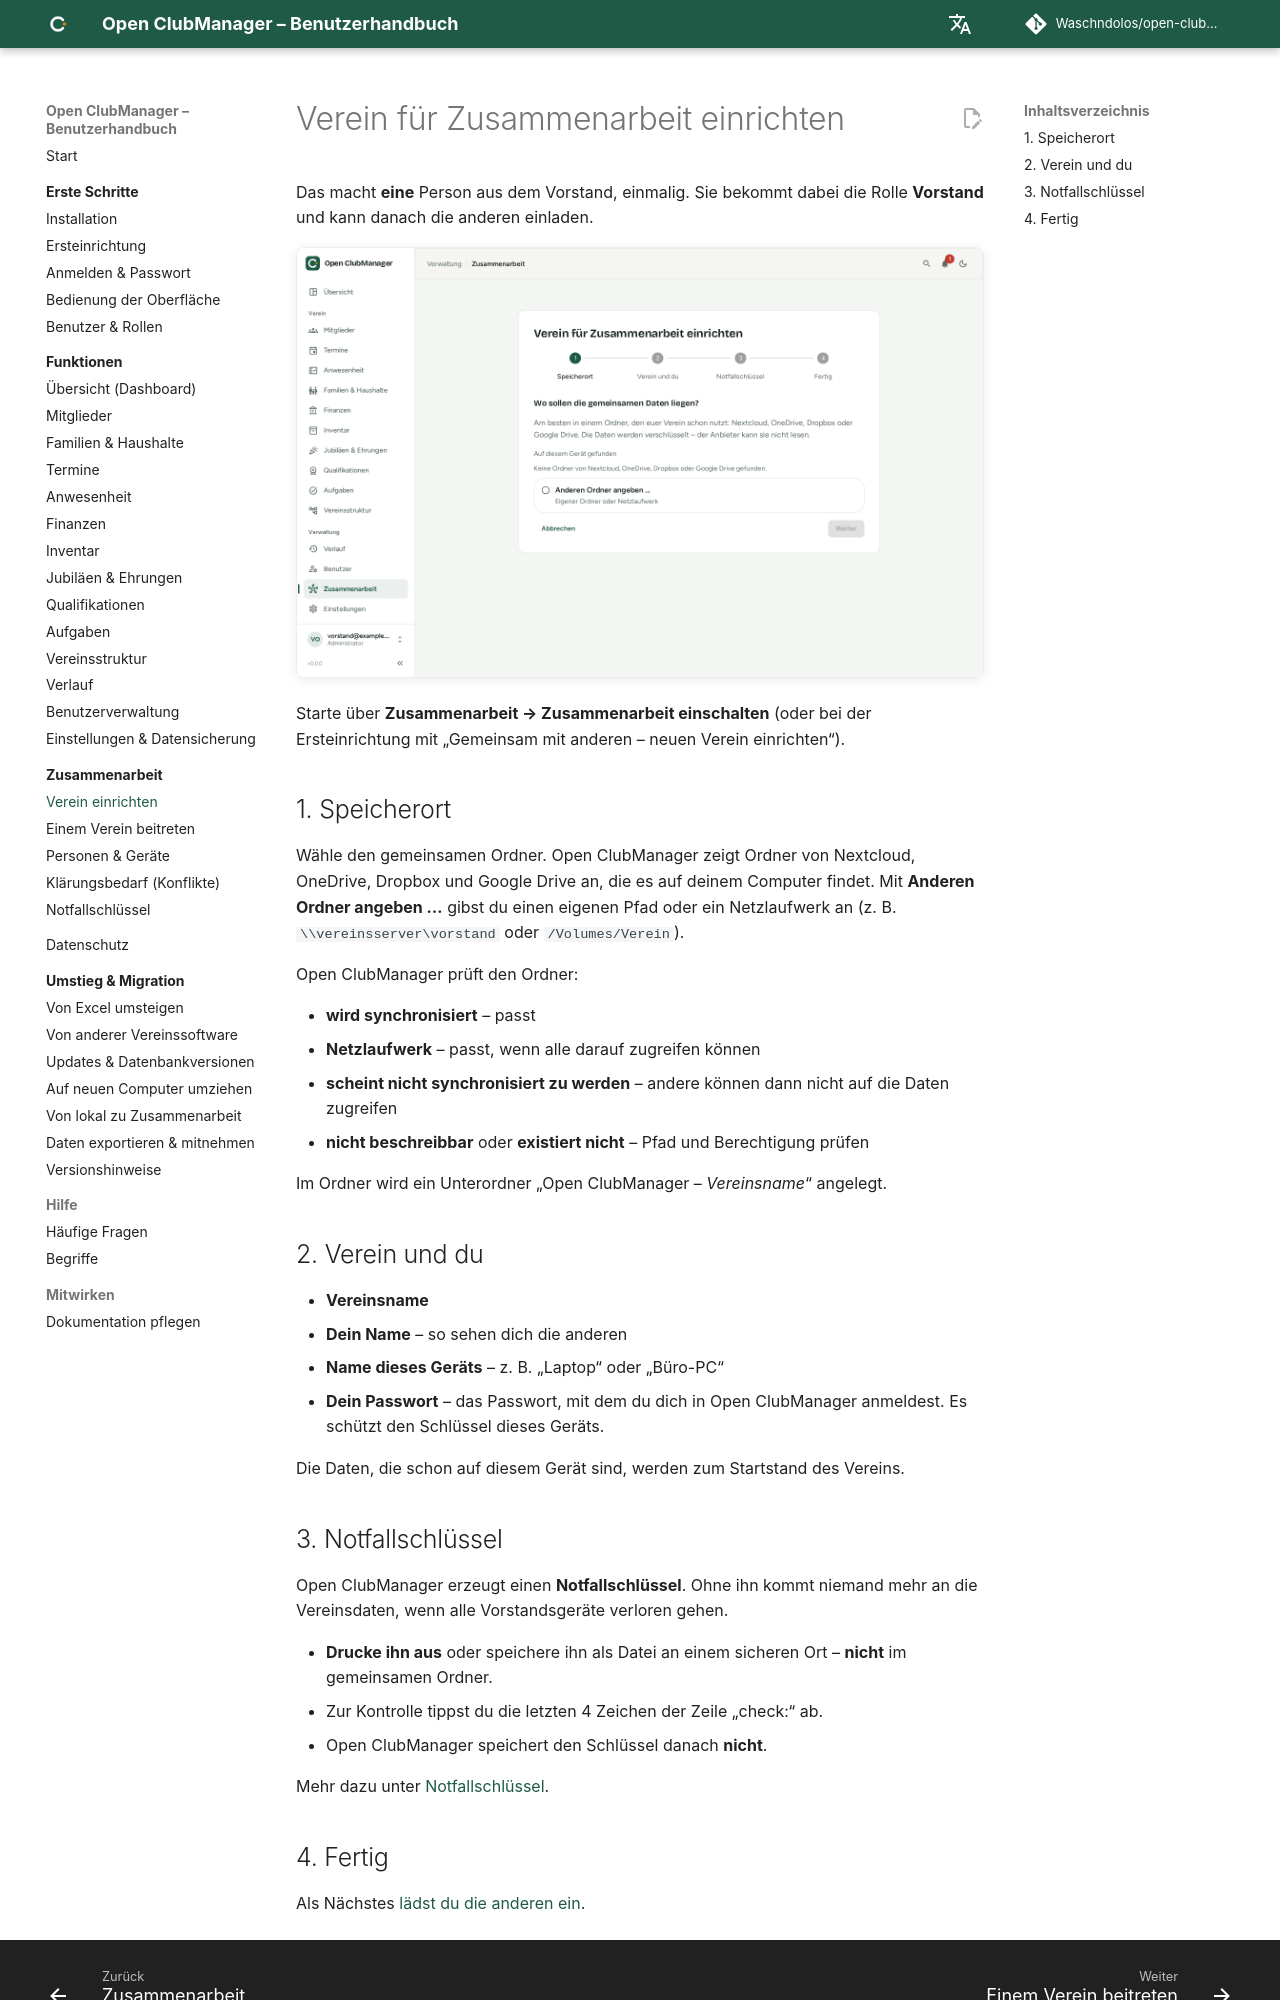

repository: Waschndolos/open-clubmanager · page: zusammenarbeit/einrichten/index.html · generator: mkdocs

---
routes:
  - /collaboration/create
---

# Verein für Zusammenarbeit einrichten

Das macht **eine** Person aus dem Vorstand, einmalig. Sie bekommt dabei die Rolle **Vorstand** und kann danach die anderen einladen.

![Verein einrichten](../assets/screenshots/collaboration-create.png){ .screenshot }

Starte über **Zusammenarbeit → Zusammenarbeit einschalten** (oder bei der Ersteinrichtung mit „Gemeinsam mit anderen – neuen Verein einrichten“).

## 1. Speicherort

Wähle den gemeinsamen Ordner. Open ClubManager zeigt Ordner von Nextcloud, OneDrive, Dropbox und Google Drive an, die es auf deinem Computer findet. Mit **Anderen Ordner angeben …** gibst du einen eigenen Pfad oder ein Netzlaufwerk an (z. B. `\\vereinsserver\vorstand` oder `/Volumes/Verein`).

Open ClubManager prüft den Ordner:

- **wird synchronisiert** – passt
- **Netzlaufwerk** – passt, wenn alle darauf zugreifen können
- **scheint nicht synchronisiert zu werden** – andere können dann nicht auf die Daten zugreifen
- **nicht beschreibbar** oder **existiert nicht** – Pfad und Berechtigung prüfen

Im Ordner wird ein Unterordner „Open ClubManager – *Vereinsname*“ angelegt.

## 2. Verein und du

- **Vereinsname**
- **Dein Name** – so sehen dich die anderen
- **Name dieses Geräts** – z. B. „Laptop“ oder „Büro-PC“
- **Dein Passwort** – das Passwort, mit dem du dich in Open ClubManager anmeldest. Es schützt den Schlüssel dieses Geräts.

Die Daten, die schon auf diesem Gerät sind, werden zum Startstand des Vereins.
